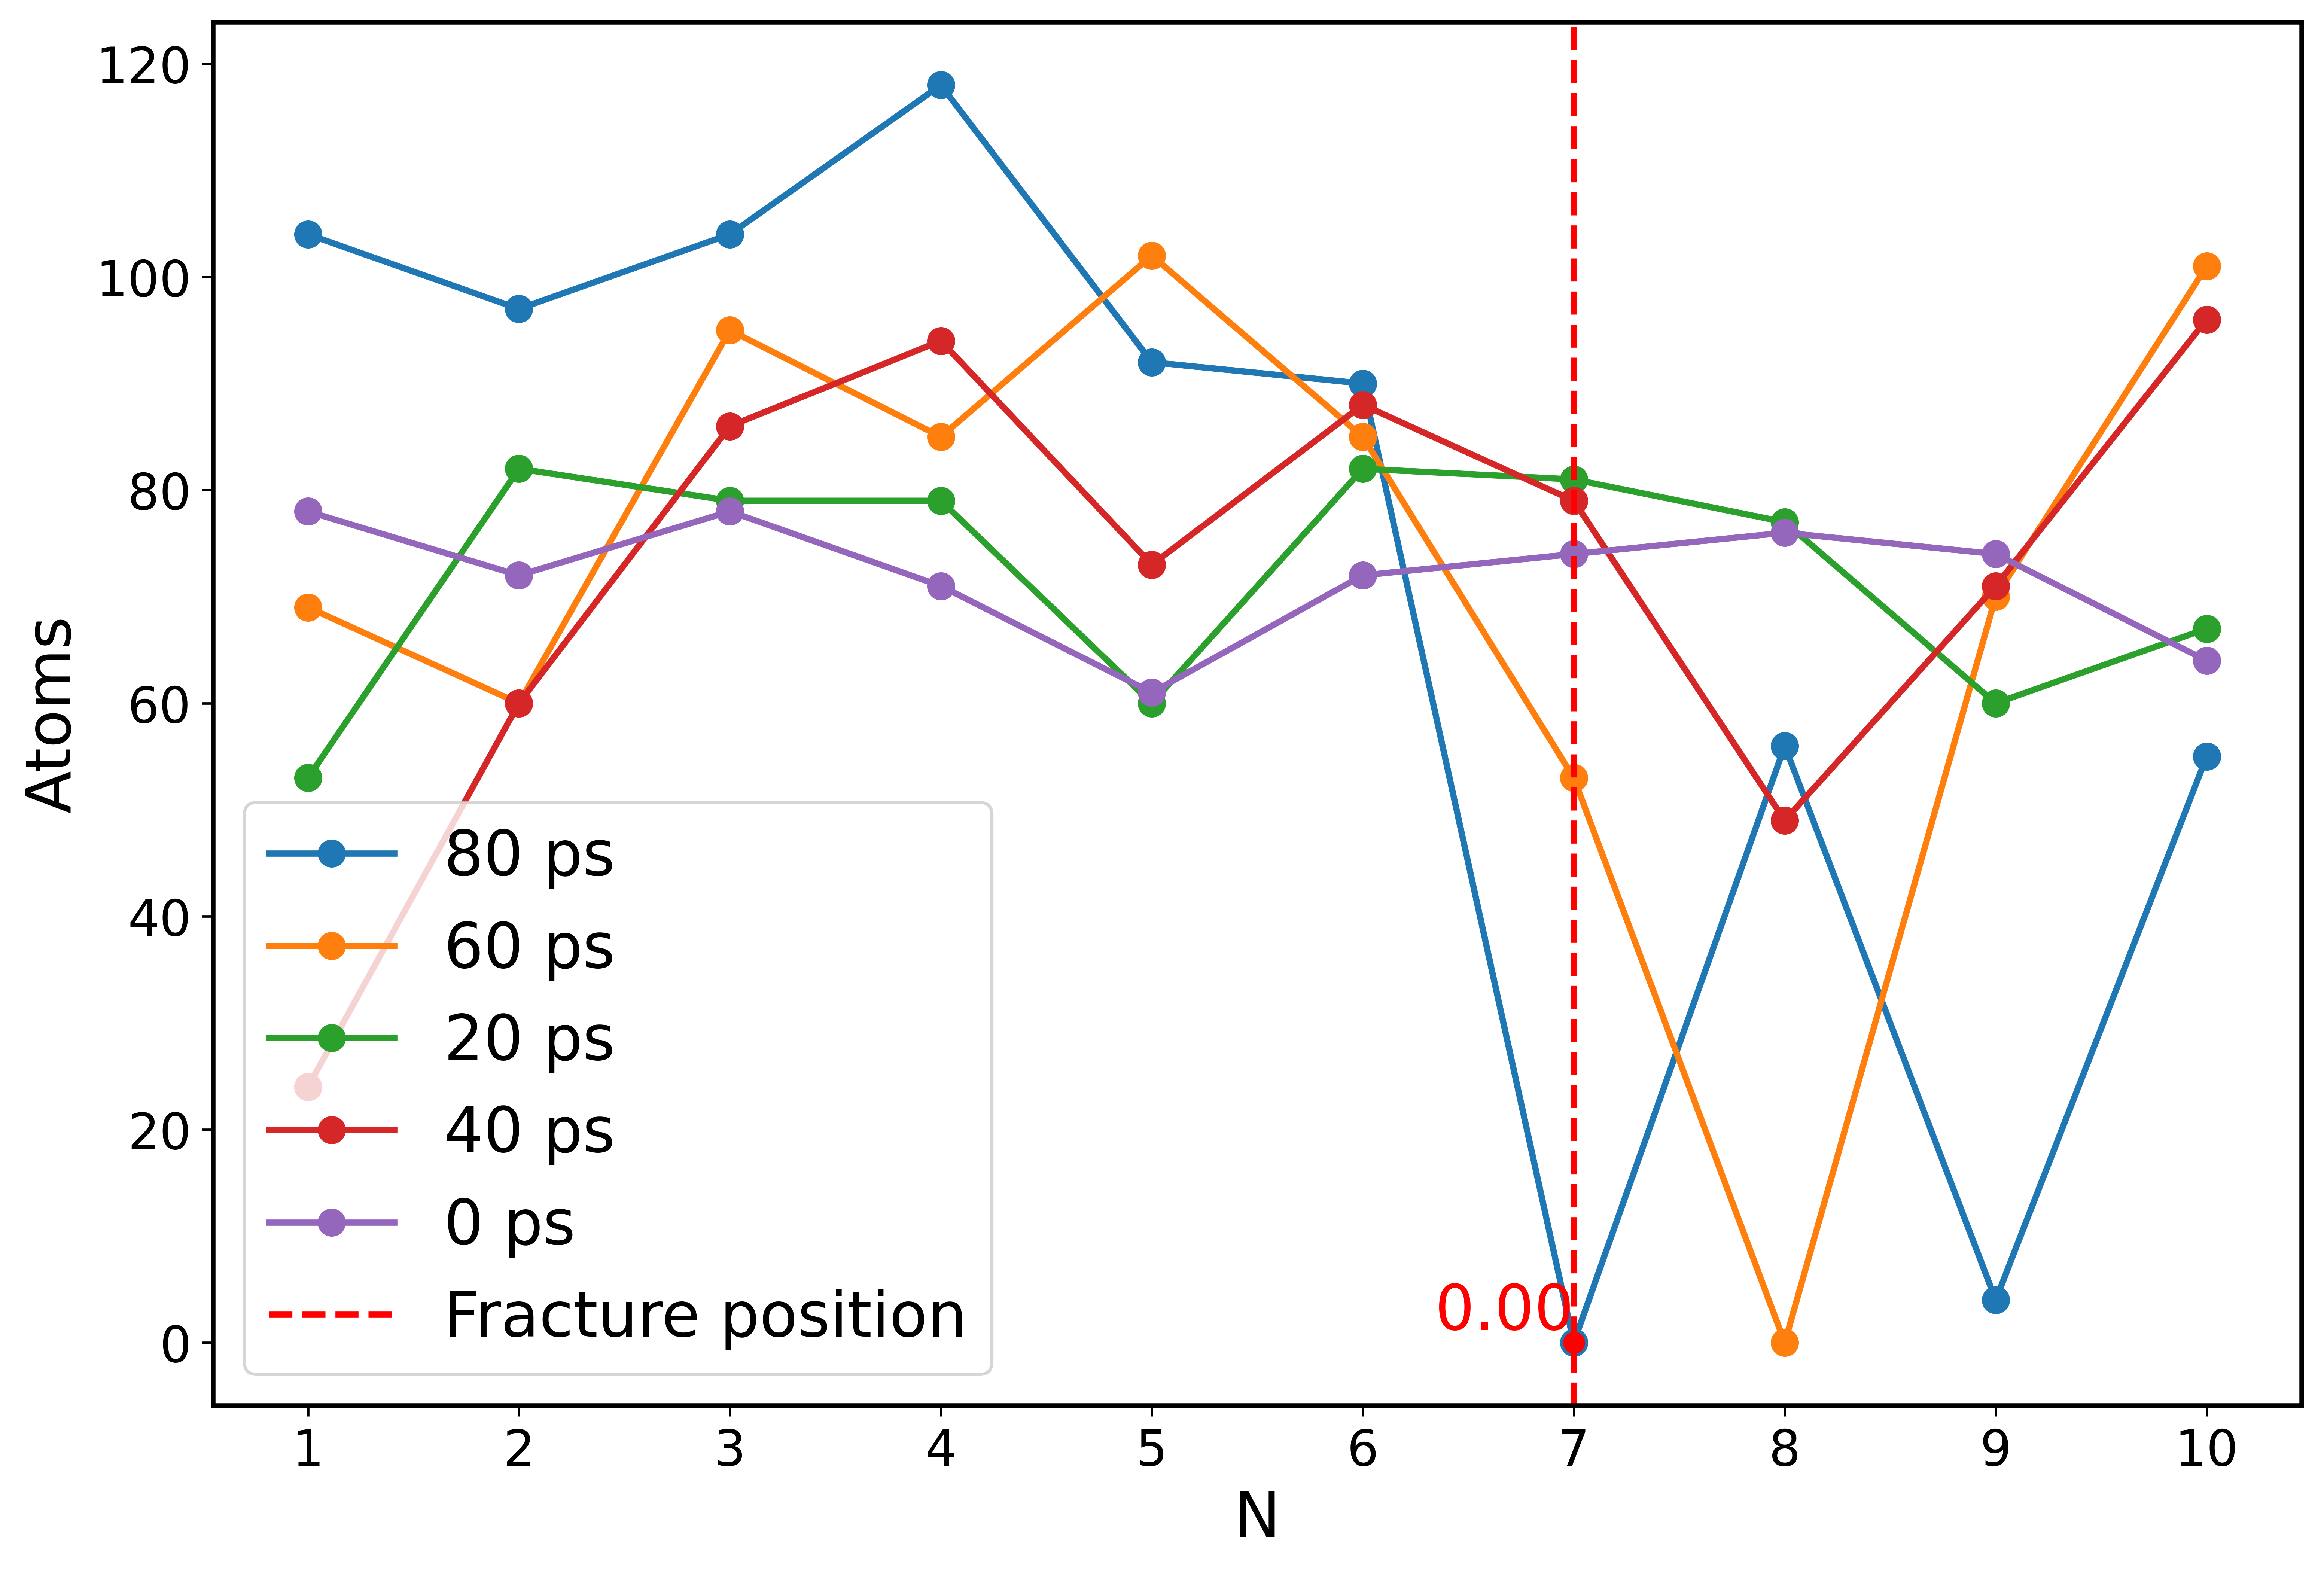

The table this chart was drawn from, first rows:
, 0, 20, 40, 60, 80
1, 78, 53, 24, 69, 104
2, 72, 82, 60, 60, 97
3, 78, 79, 86, 95, 104
4, 71, 79, 94, 85, 118
5, 61, 60, 73, 102, 92
6, 72, 82, 88, 85, 90
7, 74, 81, 79, 53, 0
8, 76, 77, 49, 0, 56
9, 74, 60, 71, 70, 4
10, 64, 67, 96, 101, 55
